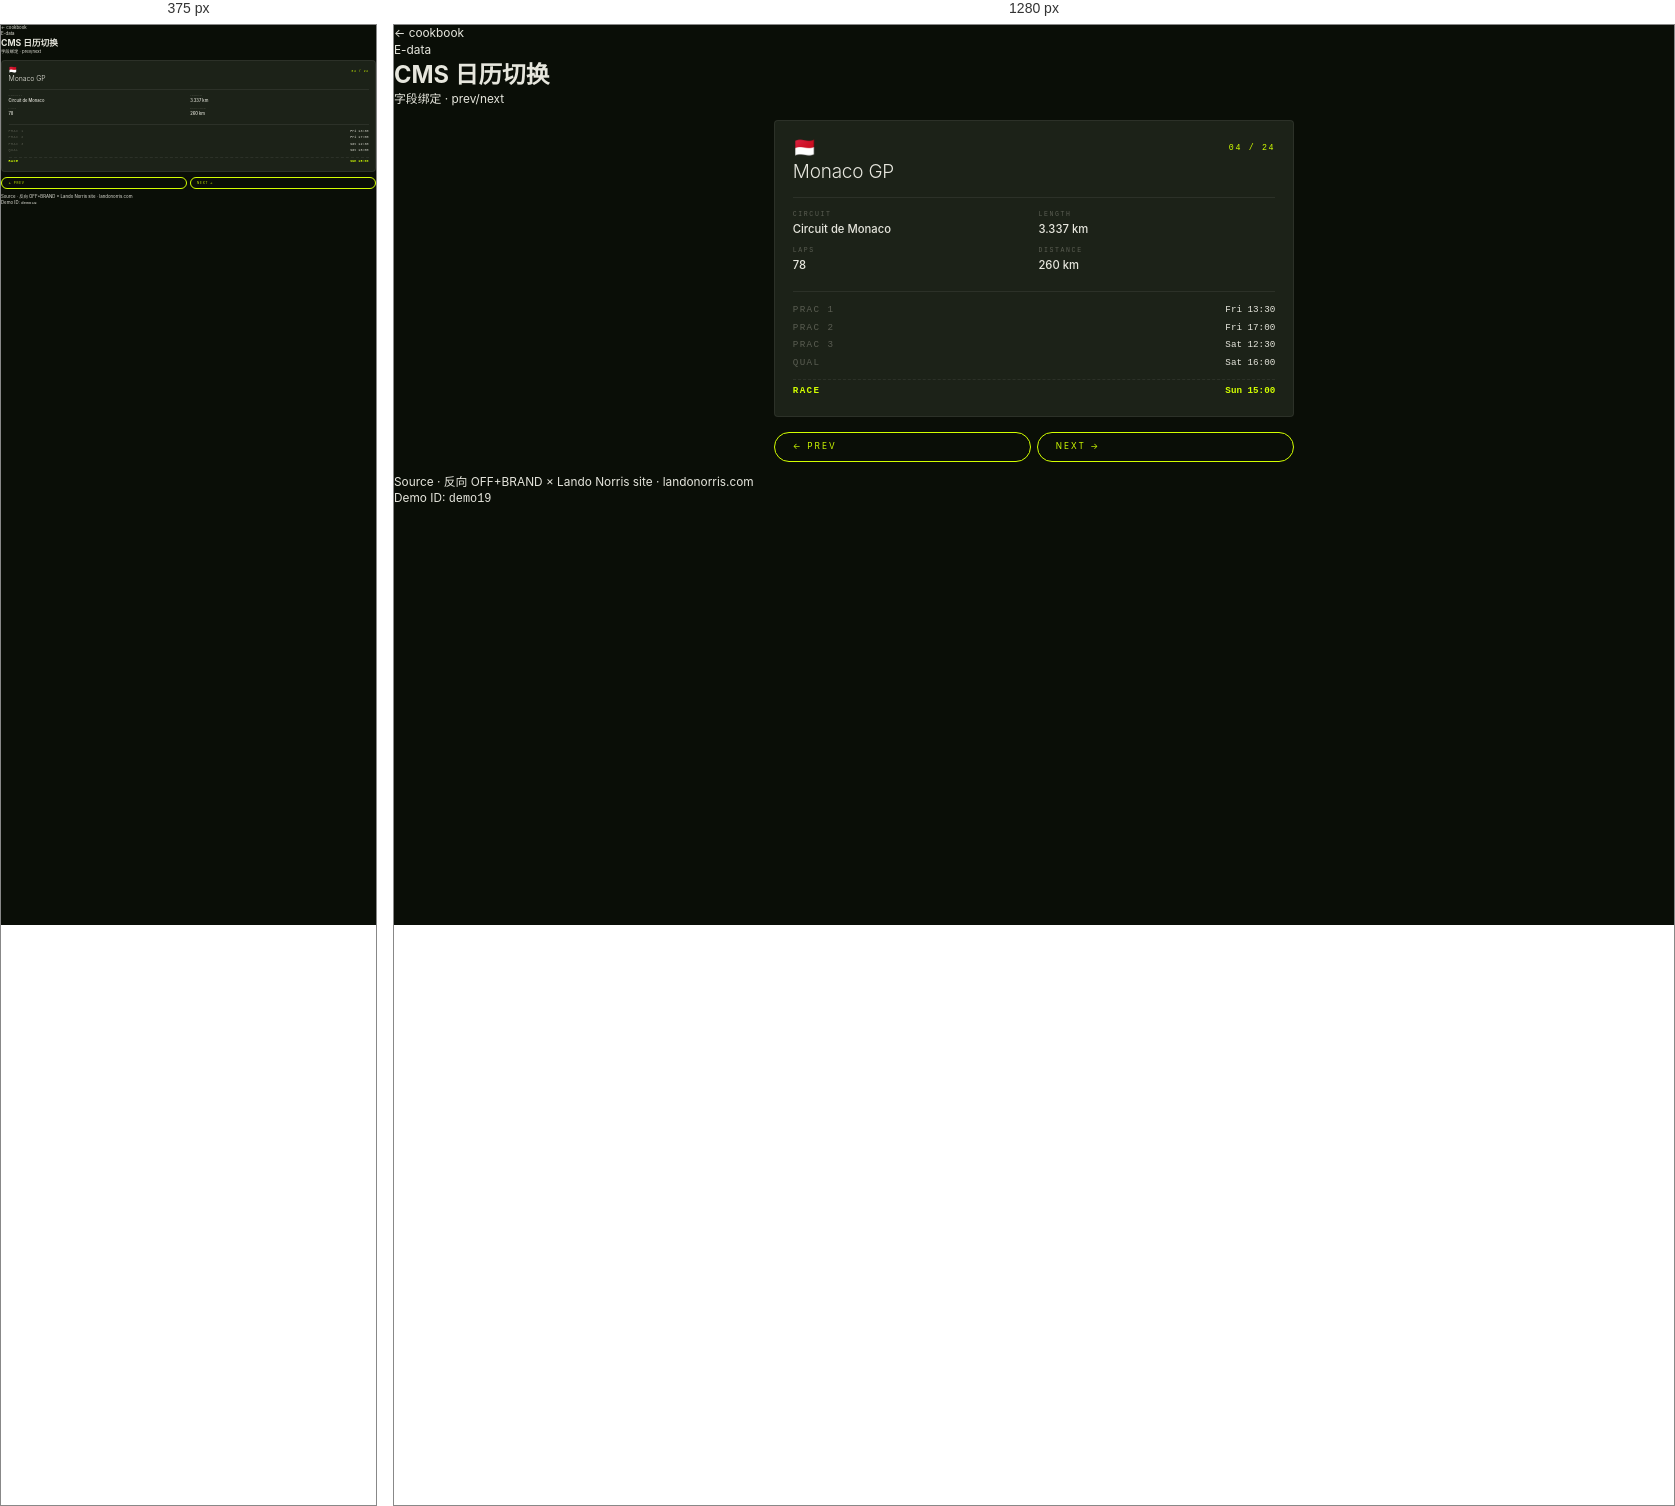
Rendered at 375 px and 1280 px, left to right.

<!-- file: cms-calendar.html -->
<!doctype html>
<html lang="zh-CN">
<head>
<meta charset="utf-8">
<meta name="viewport" content="width=device-width,initial-scale=1">
<title>CMS 日历切换 · web-anim-cookbook</title>
<link rel="stylesheet" href="../_shared/base.css">

<style>
.d19-stage{padding:1rem 0;max-width:520px;margin:0 auto}
.d19-card{background:var(--bg-3);border:1px solid var(--line-soft);border-radius:4px;padding:1.5rem;transition:opacity .35s var(--cubic),transform .35s var(--cubic)}
.d19-card.swap{opacity:0;transform:translateY(8px)}
.d19-head{display:flex;justify-content:space-between;align-items:center;margin-bottom:.5rem}
.d19-flag{font-size:1.6rem;line-height:1}
.d19-id{font-family:'JetBrains Mono',ui-monospace,monospace;font-size:.7rem;letter-spacing:.2em;color:var(--lime)}
.d19-name{font-size:1.6rem;font-weight:300;letter-spacing:-.01em;line-height:1;margin-bottom:1.25rem}
.d19-meta{display:grid;grid-template-columns:repeat(2,1fr);gap:.75rem;margin-bottom:1.5rem;border-top:1px solid var(--line-soft);padding-top:1rem}
.d19-cell .d19-k{font-size:.55rem;letter-spacing:.25em;color:var(--fg-mute);text-transform:uppercase;margin-bottom:.2rem;font-family:'JetBrains Mono',ui-monospace,monospace}
.d19-cell .d19-v{font-size:.95rem;color:var(--fg);font-weight:500}
.d19-schedule{border-top:1px solid var(--line-soft);padding-top:1rem;display:flex;flex-direction:column;gap:.4rem}
.d19-srow{display:flex;justify-content:space-between;font-family:'JetBrains Mono',ui-monospace,monospace;font-size:.78rem}
.d19-srow-k{color:var(--fg-mute);letter-spacing:.15em}
.d19-srow-v{color:var(--fg)}
.d19-srow-race{margin-top:.4rem;padding-top:.4rem;border-top:1px dashed var(--line-soft)}
.d19-srow-race .d19-srow-k{color:var(--lime);font-weight:600}
.d19-srow-race .d19-srow-v{color:var(--lime);font-weight:600}
.d19-controls{display:flex;justify-content:space-between;gap:.5rem;margin-top:1.25rem}
.d19-btn{flex:1;font-size:.7rem}



.d20-stage{position:relative;height:320vh;background:linear-gradient(to bottom,var(--bg-2),var(--bg-3))}
.d20-pin{position:sticky;top:0;height:100vh;display:flex;align-items:center;justify-content:center;flex-direction:column;gap:2rem;padding:2rem}
.d20-svg{width:min(600px,90%);height:auto;display:block}
.d20-info{font-family:'JetBrains Mono',ui-monospace,monospace;font-size:.75rem;display:flex;flex-direction:column;gap:.4rem;min-width:300px;max-width:90%}




/* ---------- demo 19: cms calendar ---------- */
.d19-stage{padding:1rem 0;max-width:520px;margin:0 auto}
</style>
</head>
<body class="cookbook-page">
<header class="cb-head">
  <a class="cb-back" href="../README.md">← cookbook</a>
  <div class="cb-meta">
    <div class="cb-cat">E-data</div>
    <h1 class="cb-title">CMS 日历切换</h1>
    <div class="cb-tags">字段绑定 · prev/next</div>
  </div>
</header>
<main class="cb-stage">
<div class="d19-stage">
          <div class="d19-card" id="d19Card">
            <div class="d19-head">
              <div class="d19-flag" id="d19Flag">🇲🇨</div>
              <div class="d19-id" id="d19Id">04 / 24</div>
            </div>
            <div class="d19-name" id="d19Name" data-cal-list="circuit-name">Monaco GP</div>
            <div class="d19-meta">
              <div class="d19-cell"><div class="d19-k">circuit</div><div class="d19-v" id="d19Circuit" data-cal-list="circuit-id">Circuit de Monaco</div></div>
              <div class="d19-cell"><div class="d19-k">length</div><div class="d19-v" id="d19Len" data-cal-list="circuit-lap-length">3.337 km</div></div>
              <div class="d19-cell"><div class="d19-k">laps</div><div class="d19-v" id="d19Laps" data-cal-list="circuit-lap-amount">78</div></div>
              <div class="d19-cell"><div class="d19-k">distance</div><div class="d19-v" id="d19Dist" data-cal-list="circuit-distance">260 km</div></div>
            </div>
            <div class="d19-schedule">
              <div class="d19-srow"><span class="d19-srow-k">PRAC 1</span><span class="d19-srow-v" id="d19P1">Fri 13:30</span></div>
              <div class="d19-srow"><span class="d19-srow-k">PRAC 2</span><span class="d19-srow-v" id="d19P2">Fri 17:00</span></div>
              <div class="d19-srow"><span class="d19-srow-k">PRAC 3</span><span class="d19-srow-v" id="d19P3">Sat 12:30</span></div>
              <div class="d19-srow"><span class="d19-srow-k">QUAL</span><span class="d19-srow-v" id="d19Q">Sat 16:00</span></div>
              <div class="d19-srow d19-srow-race"><span class="d19-srow-k">RACE</span><span class="d19-srow-v" id="d19R">Sun 15:00</span></div>
            </div>
          </div>
          <div class="d19-controls">
            <button class="btn d19-btn" data-cal-control="previous-item">← prev</button>
            <button class="btn d19-btn" data-cal-control="next-item">next →</button>
          </div>
        </div>
</main>
<footer class="cb-foot">
  <div>Source · 反向 OFF+BRAND × Lando Norris site · <a href="https://landonorris.com" target="_blank">landonorris.com</a></div>
  <div>Demo ID: <code>demo19</code></div>
</footer>
<script>
/* =================== DEMO 19 · CMS calendar === */
(function(){
  const races = [
    { id:"02 / 24", name:"Saudi Arabian GP", flag:"🇸🇦", circuit:"Jeddah Corniche", len:"6.174 km", laps:50, dist:"308 km", p1:"Thu 16:30", p2:"Thu 20:00", p3:"Fri 16:30", q:"Fri 20:00", r:"Sat 20:00" },
    { id:"03 / 24", name:"Australian GP", flag:"🇦🇺", circuit:"Albert Park", len:"5.278 km", laps:58, dist:"306 km", p1:"Fri 12:30", p2:"Fri 16:00", p3:"Sat 12:30", q:"Sat 16:00", r:"Sun 15:00" },
    { id:"04 / 24", name:"Monaco GP", flag:"🇲🇨", circuit:"Circuit de Monaco", len:"3.337 km", laps:78, dist:"260 km", p1:"Fri 13:30", p2:"Fri 17:00", p3:"Sat 12:30", q:"Sat 16:00", r:"Sun 15:00" },
    { id:"05 / 24", name:"Canadian GP", flag:"🇨🇦", circuit:"Circuit Gilles Villeneuve", len:"4.361 km", laps:70, dist:"305 km", p1:"Fri 13:30", p2:"Fri 17:00", p3:"Sat 12:30", q:"Sat 16:00", r:"Sun 14:00" },
    { id:"06 / 24", name:"British GP", flag:"🇬🇧", circuit:"Silverstone", len:"5.891 km", laps:52, dist:"306 km", p1:"Fri 12:30", p2:"Fri 16:00", p3:"Sat 11:30", q:"Sat 15:00", r:"Sun 15:00" },
    { id:"07 / 24", name:"Japanese GP", flag:"🇯🇵", circuit:"Suzuka", len:"5.807 km", laps:53, dist:"307 km", p1:"Fri 11:30", p2:"Fri 15:00", p3:"Sat 11:30", q:"Sat 15:00", r:"Sun 14:00" },
  ];
  let i = 2; // monaco
  const card = document.getElementById('d19Card');
  function render(){
    const r = races[i];
    document.getElementById('d19Flag').textContent = r.flag;
    document.getElementById('d19Id').textContent = r.id;
    document.getElementById('d19Name').textContent = r.name;
    document.getElementById('d19Circuit').textContent = r.circuit;
    document.getElementById('d19Len').textContent = r.len;
    document.getElementById('d19Laps').textContent = r.laps;
    document.getElementById('d19Dist').textContent = r.dist;
    document.getElementById('d19P1').textContent = r.p1;
    document.getElementById('d19P2').textContent = r.p2;
    document.getElementById('d19P3').textContent = r.p3;
    document.getElementById('d19Q').textContent = r.q;
    document.getElementById('d19R').textContent = r.r;
  }
  function go(delta){
    card.classList.add('swap');
    setTimeout(() => {
      i = (i + delta + races.length) % races.length;
      render();
      card.classList.remove('swap');
    }, 250);
  }
  document.querySelectorAll('[data-cal-control]').forEach(b => {
    b.addEventListener('click', () => go(b.dataset.calControl === 'next-item' ? 1 : -1));
  });
})();

/* =================== TAXONOMY · 11 categories · ~209 items === */
const TAXONOMY = [
  { key:"A", name:"入场 & 转场", items:[
    { l:"字符级 stagger 入场（GSAP SplitText）", d:"demo1" },
    { l:"全屏路由切换幕布（Rive 状态机）", d:"demo11" },
    { l:"预加载门（点击仪式 Load Norris）", extra:"preloader" },
    { l:"椭圆 clip-path 收缩揭示", d:"demo1" },
    { l:"SVG morph 过场（一形变另一形）", d:"demo66" },
    { l:"滚动方向感知入场（向下 / 向上不同动画）" },
    { l:"Logo 写字 / 描线入场（stroke-dashoffset）", d:"demo67" },
    { l:"多层 section stagger 进场" },
    { l:"Onboarding 首次访问引导" },
    { l:"真路由切换（Taxi.js / Barba / View Transitions API）" },
    { l:"Typewriter 打字机标题进场" },
    { l:"Cookies / privacy 横幅优雅入场" },
    { l:"加载进度条（不只是 spinner）" }
  ]},
  { key:"B", name:"滚动驱动", items:[
    { l:"Scrub 3D 模型滚动驱动旋转", d:"demo3" },
    { l:"横向 pin scroll（1 纵屏 = 多横屏）", d:"demo4" },
    { l:"velocity-aware marquee（速度敏感）", d:"demo5" },
    { l:"滚动驱动色彩补间（hex 渐变）", d:"demo15" },
    { l:"Rive scrub · SVG path 绘制", d:"demo19svg" },
    { l:"章节滚动进度条 scaleX", d:"demo24" },
    { l:"CSS 双向无限 marquee（零 JS）", d:"demo28" },
    { l:"视差多层背景 parallax（不同层不同速度）", d:"demo68" },
    { l:"滚动驱动 Three.js 相机移动 / 缩放" },
    { l:"滚动驱动 video.currentTime（帧步进）" },
    { l:"滚动驱动 Lottie 帧" },
    { l:"文字 morph 多布局（FLIP + 滚动）" },
    { l:"Mask reveal · 圆形扩散下一屏", d:"demo69" },
    { l:"Stack cards 堆叠揭示（叠纸效果）", d:"demo70" },
    { l:"反向滚动揭示（往上滚出现彩蛋）" },
    { l:"scroll-snap 强制对齐章节", d:"demo71" },
    { l:"滚动 hue-rotate / 滤镜变化" },
    { l:"滚动 SVG path d morph 形状变化" },
    { l:"滚动 X% 触发一次性事件" },
    { l:"滚动方向变化反弹（弹簧）" },
    { l:"CSS scroll-driven animations API (view())" },
    { l:"Hero release · 从 fixed 释放到 flow" },
    { l:"长文阅读进度（按章节 / 按字数）" },
    { l:"多层 sticky 堆叠 header（一行接一行）" },
    { l:"ScrollTrigger.snap 自动吸附章节" },
    { l:"滚到底自动加载下一批（infinite scroll）" },
    { l:"滚动暂停背景视频" },
    { l:"滚动 fixed → absolute 转换（hero 解锁）" }
  ]},
  { key:"C", name:"导航 & 主题", items:[
    { l:"隐形哨兵 div 切 nav 主题", d:"demo2" },
    { l:"Footer 三色主题随 section 切", d:"demo21" },
    { l:"Focus mode 分类筛选（页面级）", extra:"focus mode" },
    { l:"Sticky nav 滚动时缩小（高度/字号收敛）", d:"demo72" },
    { l:"Nav 透明度随 hero 进度" },
    { l:"滚到底自动隐藏 nav，往上滚显示" },
    { l:"全屏 mega-menu 展开" },
    { l:"Hamburger 转 close 的 SVG morph", d:"demo73" },
    { l:"Auto-TOC 实时高亮当前 section" },
    { l:"View Transitions API（原生跨页）" },
    { l:"Drawer 侧滑菜单（带遮罩）" },
    { l:"Nav link hover underline magic move" },
    { l:"主题切换器 dark / light / system", d:"demo74" },
    { l:"多语言切换器（带保留滚动位置）" },
    { l:"Sub-section dot navigator（右侧锚点）", d:"demo75" }
  ]},
  { key:"D", name:"微动效", subgroups:[
    { name:"按钮 Buttons", items:[
      { l:"Rive 按钮 4 件套（rotate / invert / scale / shake）", d:"demo22" },
      { l:"磁力按钮 magnetic（鼠标吸引 + lerp）", d:"demo26" },
      { l:"Hold-to-transition 按住 0.6s 触发", d:"demo30" },
      { l:"按钮 ripple 涟漪（Material 风）", d:"demo31" },
      { l:"按钮 hover 背景从一侧滑入填充", d:"demo32" },
      { l:"按钮 hover 箭头跟随光标方向", d:"demo33" },
      { l:"按钮按下时 inset shadow 内陷", d:"demo34" },
      { l:"按钮 loading 态（文字变 spinner）", d:"demo35" },
      { l:"按钮 success 态（✓ 替换 + 反色）", d:"demo36" },
      { l:"按钮 disabled 平滑过渡（灰度 + 不可点）", d:"demo37" }
    ]},
    { name:"链接 / 文本 Links & Text", items:[
      { l:"字符级 hover 翻页（每字 stagger）", d:"demo18" },
      { l:"Rive 状态机 hover 切赛道路径", d:"demo6" },
      { l:"链接下划线从左到右画出", d:"demo38" },
      { l:"链接 hover 整词翻面（cube flip）", d:"demo39" },
      { l:"文本 typewriter 打字机", d:"demo40" },
      { l:"文本 glitch / scramble 随机替换", d:"demo41" },
      { l:"文本 hover 字符随机抖动", d:"demo42" },
      { l:"Read more 文字展开 / 折叠", d:"demo43" },
      { l:"文本 hover 出现波浪下划线", d:"demo44" },
      { l:"SVG icon hover 路径描线绘制", d:"demo45" }
    ]},
    { name:"表单控件 Form Controls", items:[
      { l:"Checkbox 描边变实心 + 对勾绘制", d:"demo46" },
      { l:"Toggle switch 反弹滑块（spring）", d:"demo47" },
      { l:"Radio button 涟漪选中", d:"demo48" },
      { l:"Slider 拖拽手柄 scale + 浮动 label", d:"demo49" },
      { l:"Range dual handle slider（双手柄）", d:"demo50" },
      { l:"Input focus 标签上浮（floating label）", d:"demo51" },
      { l:"Input 实时校验 + 错误抖动", d:"demo52" },
      { l:"Autocomplete 下拉项 stagger 进入", d:"demo53" },
      { l:"多按钮组 magic line underline 滑动", d:"demo54" },
      { l:"Pill / chip 选中态过渡", d:"demo55" }
    ]},
    { name:"反馈与状态 Feedback", items:[
      { l:"Modal 弹窗优雅入场 + backdrop blur", d:"demo56" },
      { l:"Modal confirm 摇晃强调（错误反馈）", d:"demo57" },
      { l:"Toast 通知滑入 + auto-dismiss", d:"demo58" },
      { l:"Tooltip hover delay + 智能定位", d:"demo59" },
      { l:"Tooltip arrow 自动反转（智能边界）", d:"demo60" },
      { l:"Skeleton loader 骨架闪烁 wave", d:"demo61" },
      { l:"Empty state 插画 + 引导", d:"demo62" },
      { l:"Notification badge 弹出动画", d:"demo63" },
      { l:"Cursor 弹簧延迟跟随", d:"demo64" },
      { l:"Like / heart 跳动 + 粒子飞溅", d:"demo65" }
    ]}
  ]},
  { key:"E", name:"数据驱动", items:[
    { l:"倒计时翻页数字（每秒 flip）", d:"demo12" },
    { l:"CMS 日历切换（prev / next 字段绑定）", d:"demo19" },
    { l:"滚动触发数字计数器（0 → N）", d:"demo27" },
    { l:"Realtime fetch + 渲染（赛事成绩同步）" },
    { l:"数据图表（D3 / Chart.js）动效绘制" },
    { l:"localStorage 设置持久化（偏好）", d:"demo76" },
    { l:"Multi-step form 进度条 + 切换", d:"demo77" },
    { l:"WebSocket 实时 push（直播 + 进度）" },
    { l:"Optimistic UI（先显示成功后台同步）" },
    { l:"Undo / redo 操作历史栈", d:"demo78" },
    { l:"URL state sync 双向（filter / scroll）" },
    { l:"自动保存（debounce 1s）+ 状态指示" },
    { l:"Filter chain 多条件 AND/OR 组合" },
    { l:"多人 cursor 显示（presence indicator）" }
  ]},
  { key:"F", name:"手势 & 光标", items:[
    { l:"Tap to lock 移动端模态手势", d:"demo8" },
    { l:"自定义光标 + 区域 reveal", d:"demo9" },
    { l:"菜单图片 blend-mode cursor 跟随", d:"demo17" },
    { l:"Swipe 滑动左右识别（slider）", d:"demo79" },
    { l:"Pinch zoom 双指缩放" },
    { l:"列表拖拽排序（drag handle + auto-scroll）", d:"demo80" },
    { l:"Drag-and-drop 文件上传区（hover 高亮）", d:"demo81" },
    { l:"Cursor trail 光标轨迹" },
    { l:"卡片 3D tilt 鼠标跟随", d:"demo82" },
    { l:"拖拽惯性 inertia（甩出去）" },
    { l:"Pointer events 笔压 / 笔触" },
    { l:"鼠标进入页面方向感知（top/left）" },
    { l:"右键自定义菜单（context menu）" },
    { l:"双指旋转手势（rotate gesture）" },
    { l:"长按弹出预览（mobile）" }
  ]},
  { key:"G", name:"视觉系统", subgroups:[
    { name:"字体与排版 Typography", items:[
      { l:"1728 流体 clamp 字号系统", d:"demo7" },
      { l:"椭圆轨迹大字（字符沿弧排列）", d:"demo13" },
      { l:"Variable Font 双轴（wght + wdth）", d:"demo20" },
      { l:"滚动驱动字宽变化（wdth axis sync）", d:"demo29" },
      { l:"-webkit-text-stroke 描边字", d:"demo85" },
      { l:"CSS counter 自动编号样式" },
      { l:"Multi-line text-wrap: balance" },
      { l:"Drop cap 首字母下沉" }
    ]},
    { name:"布局与形状 Layout & Shape", items:[
      { l:"GSAP FLIP 布局变形（First-Last-Invert-Play）", d:"demo14" },
      { l:"SVG mask 异形容器（凹缺 / 切角）", d:"demo16" },
      { l:"CSS Subgrid 子网格" },
      { l:"Container Queries 容器响应式" },
      { l:"scroll-snap 水平 / 垂直轮播" },
      { l:"shape-outside 文字绕图" },
      { l:"clip-path polygon 复杂多边形" },
      { l:"aspect-ratio + object-fit 图组合" },
      { l:"CSS anchor positioning（原生 tooltip）" },
      { l:"Custom scrollbar 美化" }
    ]},
    { name:"视觉特效 Effects", items:[
      { l:"GPU 流体模拟 · 鼠标驱动顶点位移（原版头盔）", d:"demo90" },
      { l:"conic-gradient 圆盘 / 仪表盘", d:"demo83" },
      { l:"backdrop-filter blur 玻璃感", d:"demo84" },
      { l:"mix-blend-mode 多层叠（difference / multiply）" },
      { l:"CSS filter（hue-rotate / invert / sepia）" },
      { l:"SVG filter feTurbulence 噪声" },
      { l:"SVG filter feDisplacementMap 扭曲" },
      { l:"CSS @property 自定义属性补间" },
      { l:"CSS view() animation-timeline（进入视口）" },
      { l:"Noise overlay 颗粒（赛博朋克 grain）" },
      { l:"Liquid morph blob（SVG 路径流体）", d:"demo86" },
      { l:"Aurora 极光渐变 + 动画" },
      { l:"Glassmorphism 三层玻璃" },
      { l:"3D CSS card flip（transform-style preserve-3d）", d:"demo87" },
      { l:"Holographic 彩虹反射（gradient + blend）" }
    ]}
  ]},
  { key:"H", name:"媒体", items:[
    { l:"Hover 自动播放视频（lazy-load）", d:"demo10" },
    { l:"Stat hover 大图淡入", d:"demo23" },
    { l:"视频静音 / 解除静音切换" },
    { l:"自定义视频播放进度条 + 时间码" },
    { l:"WebM 透明通道（alpha 视频）" },
    { l:"Image hover zoom + 视差移动" },
    { l:"Lightbox 点图全屏 + 键盘切换", d:"demo88" },
    { l:"Before / after 图片对比滑块", d:"demo89" },
    { l:"360° 全景图查看器" },
    { l:"Audio play on hover" },
    { l:"Web Audio API 频谱可视化" },
    { l:"Video as hero background + autoplay muted" },
    { l:"Image dithering 像素化滤镜" },
    { l:"Picture-in-picture 模式（小窗）" },
    { l:"Sprite sheet animation（帧序列）" },
    { l:"Animated WebP / APNG 替代 GIF" },
    { l:"Image scrubber（拖动播放序列）" },
    { l:"Adaptive streaming HLS / DASH" }
  ]},
  { key:"I", name:"性能", items:[
    { l:"prefers-reduced-motion 降级所有动画" },
    { l:"rel=preload / preconnect 关键字体" },
    { l:"CSS contain: layout/paint 优化" },
    { l:"will-change 提示合成层" },
    { l:"IntersectionObserver 替代 scroll handler" },
    { l:"requestIdleCallback 闲时计算" },
    { l:"Service Worker 离线 + 静态缓存" },
    { l:"关键 CSS inline（避免阻塞首屏）" },
    { l:"Web Worker 后台计算（大数据排序）" },
    { l:"Code splitting + dynamic import()" }
  ]},
  { key:"K", name:"无障碍", items:[
    { l:"Screen-reader 隐藏视觉 h1（语义+视觉解耦）", extra:"原站做法" },
    { l:":focus-visible 自定义键盘焦点环" },
    { l:"ARIA live regions（动态内容通知）" },
    { l:"aria-busy 加载状态告知" },
    { l:"Skip links 跳过 nav 直达主内容" },
    { l:"全键盘可达（Tab 顺序 + 焦点陷阱）" },
    { l:"prefers-color-scheme 自适应主题" },
    { l:"Color contrast 4.5:1 合规" },
    { l:"Image alt text 系统化" },
    { l:"Form 标签关联 + 错误关联" },
    { l:"高对比度 / Windows forced colors 支持" },
    { l:"Lighthouse a11y > 95 自动监控" }
  ]},
  { key:"J", name:"高级 3D / WebGL", items:[
    { l:"Three.js + GLTF + Draco 压缩模型" },
    { l:"HDRI 三套环境光按 section 切换" },
    { l:"EffectComposer + UnrealBloom + FXAA 后期" },
    { l:"Custom GLSL shader（vertex + fragment）" },
    { l:"Particles / instanced mesh 大量物体" },
    { l:"React Three Fiber + drei 工具集" },
    { l:"WebXR / AR 模式（手机直接 AR）" },
    { l:"Texture compression（KTX2 / Basis）" },
    { l:"Shadow maps 实时阴影" },
    { l:"Cannon.js / Rapier 物理引擎" },
    { l:"Skinned animation 骨骼绑定" },
    { l:"WebGPU 探索（替代 WebGL）" }
  ]}
];

(function renderTaxonomy(){
  const grid = document.getElementById('taxonomyGrid');
  const summary = document.getElementById('taxSummary');
  if (!grid || !summary) return;
  function demoNum(demoId){
    const el = document.querySelector('#' + demoId + ' .num');
    if (!el) return '';
    const m = /^(\d+)/.exec(el.textContent.trim());
    return m ? m[1] : '';
  }
  function isDone(i){ return !!(i.d || i.extra); }
  function renderItems(items){
    return items.map(i => {
      const done = isDone(i);
      let numHtml = '';
      if (i.d) {
        const n = demoNum(i.d);
        if (n) numHtml = `<span class="tax-num"><a href="#${i.d}">#${n}</a></span>`;
      } else if (i.extra) {
        numHtml = `<span class="tax-num tax-extra">· ${i.extra}</span>`;
      }
      return `<div class="tax-item ${done?'is-done':''}">
        <span class="tax-check">${done?'✓':'☐'}</span>
        <span class="tax-name">${i.l}</span>
        ${numHtml}
      </div>`;
    }).join('');
  }
  function catStats(c){
    if (c.subgroups){
      let d=0,t=0;
      c.subgroups.forEach(sg => { d += sg.items.filter(isDone).length; t += sg.items.length; });
      return { d, t };
    }
    return { d: c.items.filter(isDone).length, t: c.items.length };
  }
  function catBody(c){
    if (c.subgroups){
      return c.subgroups.map(sg => {
        const d = sg.items.filter(isDone).length;
        return `<div class="tax-subgroup">
          <div class="tax-subgroup-head"><span>${sg.name}</span><span class="sg-ratio"><strong>${d}</strong> / ${sg.items.length}</span></div>
          ${renderItems(sg.items)}
        </div>`;
      }).join('');
    }
    return renderItems(c.items);
  }
  let total = 0, done = 0;
  let summaryHtml = '';
  let gridHtml = '';
  TAXONOMY.forEach(c => {
    const s = catStats(c);
    total += s.t; done += s.d;
    summaryHtml += `<div class="tax-summary-cell"><div class="key">${c.key}</div><div class="name">${c.name}</div><div class="ratio"><strong>${s.d}</strong> / ${s.t}</div></div>`;
    gridHtml += `<div class="tax-cat">
      <div class="tax-cat-head">
        <span class="tax-cat-key">${c.key}</span>
        <span class="tax-cat-name">${c.name}</span>
        <span class="tax-cat-ratio"><strong>${s.d}</strong> / ${s.t}</span>
      </div>
      ${catBody(c)}
    </div>`;
  });
  const pct = Math.round(done / total * 100);
  summary.innerHTML = `<div class="tax-summary-cell tax-total"><div class="key">${done}</div><div class="name">已完成</div><div class="ratio"><strong>${pct}%</strong> / ${total} 总项</div></div>${summaryHtml}`;
  grid.innerHTML = gridHtml;
})();
</script>
</body>
</html>


/* @media block from base.css */
@media (max-width:991px){
  :root{ --min-width:375px; --max-width:991px; --design-width:1728; --design-unit:20; }
}